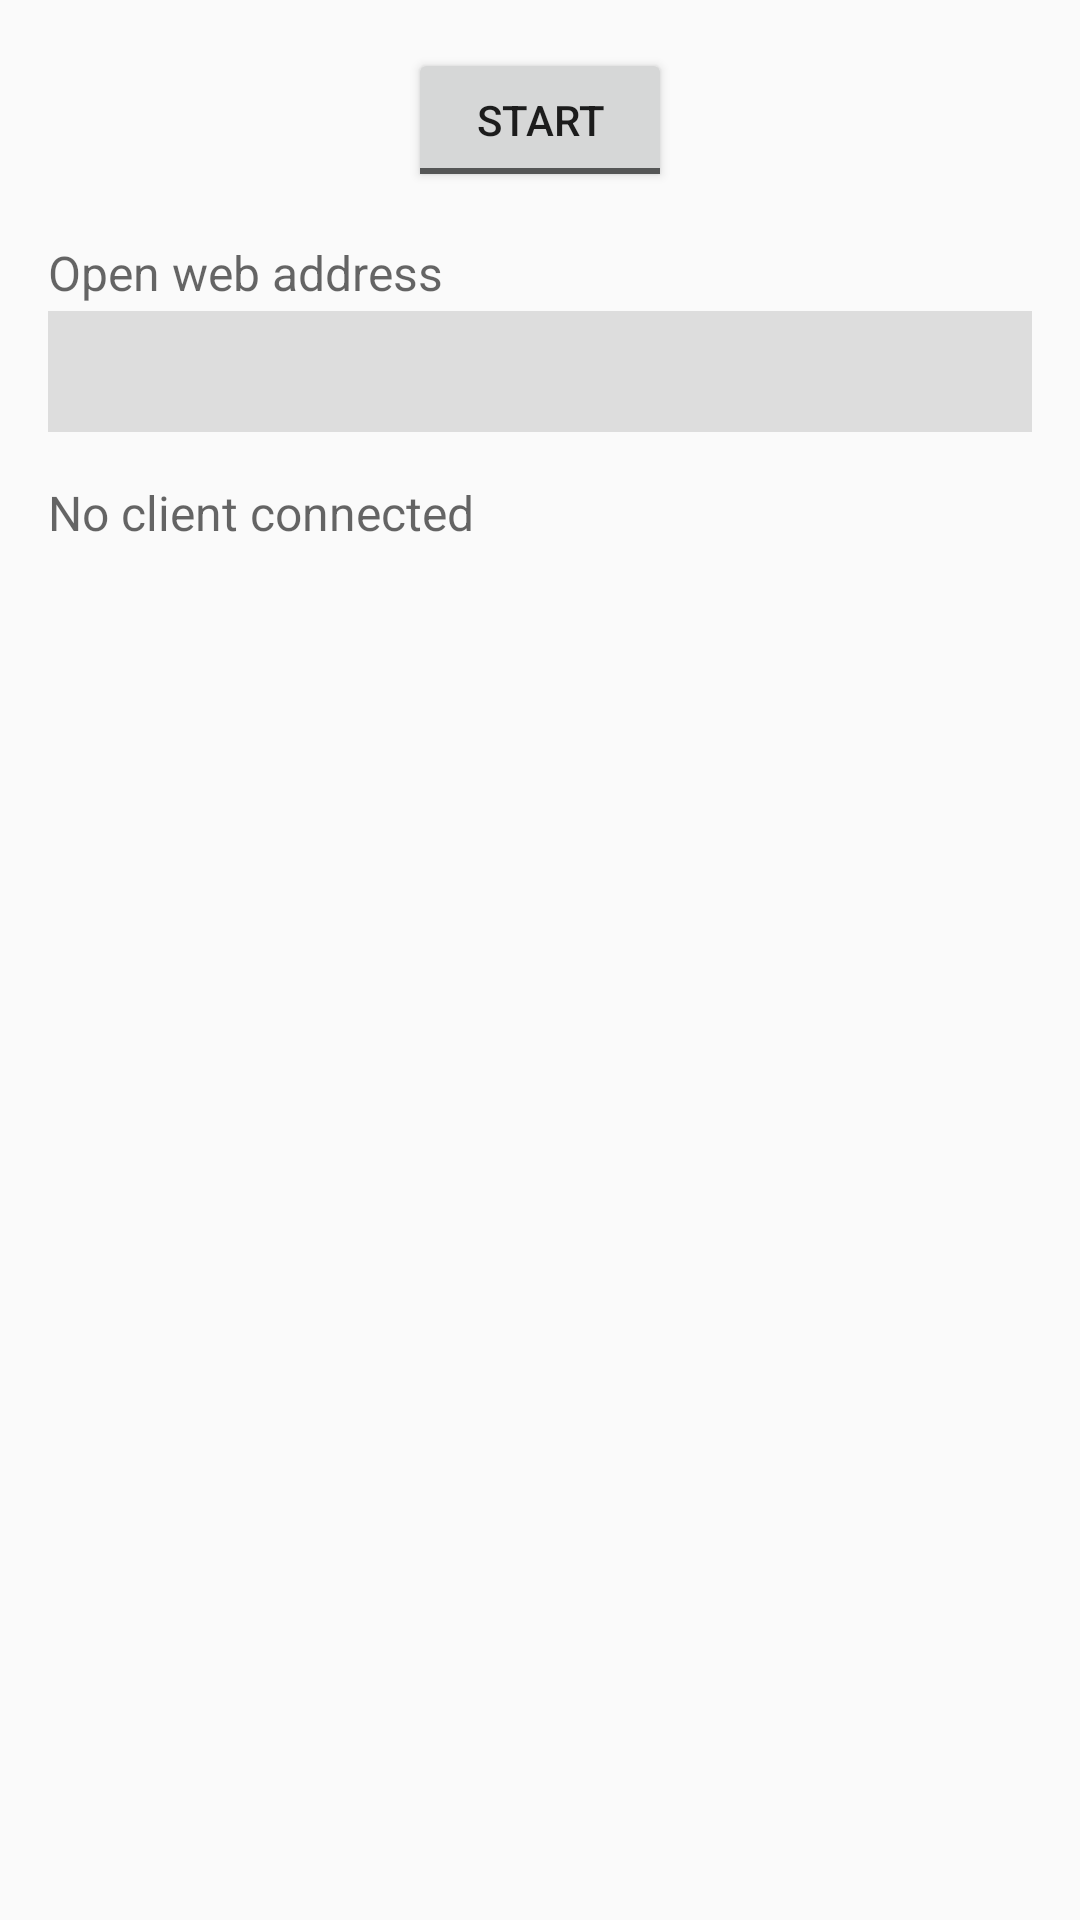

Write the Android layout XML for this screen, with the resource values it uses.
<!-- AndroidManifest.xml: application theme AppTheme -->
<!-- res/layout/main.xml -->
<?xml version="1.0" encoding="utf-8"?>
<ScrollView xmlns:android="http://schemas.android.com/apk/res/android"
    android:id="@+id/scrollView"
    android:layout_width="fill_parent"
    android:layout_height="wrap_content">
    <LinearLayout android:orientation="vertical"
        android:layout_width="fill_parent"
        android:layout_height="wrap_content">
        <ToggleButton android:layout_gravity="center_horizontal"
            android:id="@+id/toggleButton"
            android:layout_width="wrap_content"
            android:layout_height="wrap_content"
            android:layout_marginTop="16.0dip"
            android:textOn="Stop"
            android:textOff="Start"/>
        <TextView android:textAppearance="?android:textAppearanceMedium"
            android:textSize="16.0sp"
            android:id="@+id/serverStatusHeadline"
            android:layout_width="wrap_content"
            android:layout_height="wrap_content"
            android:layout_marginTop="16.0dip"
            android:text="@string/server_status_headline"
            android:layout_marginStart="16.0dip"
            android:layout_marginLeft="16.0dip"/>
        <LinearLayout android:gravity="center_vertical"
            android:orientation="vertical"
            android:id="@+id/serverStatusLayout"
            android:background="@color/server_status_background"
            android:layout_width="fill_parent"
            android:layout_height="fill_parent"
            android:layout_marginLeft="16.0dip"
            android:layout_marginTop="2.0dip"
            android:layout_marginRight="16.0dip"
            android:layout_marginBottom="16.0dip">
            <TextView android:textAppearance="?android:textAppearanceMedium"
                android:layout_gravity="center_vertical"
                android:id="@+id/serverStatus"
                android:layout_width="wrap_content"
                android:layout_height="wrap_content"
                android:layout_marginTop="8.0dip"
                android:layout_marginBottom="8.0dip"
                android:layout_marginStart="8.0dip"
                android:layout_marginLeft="8.0dip"/>
        </LinearLayout>
        <TextView android:textAppearance="?android:textAppearanceMedium"
            android:textSize="16.0sp"
            android:id="@+id/clientStatus"
            android:layout_width="wrap_content"
            android:layout_height="wrap_content"
            android:text="@string/client_not_connected"
            android:layout_marginStart="16.0dip"
            android:layout_marginLeft="16.0dip"/>
        <TextView android:textAppearance="?android:textAppearanceMedium"
            android:textSize="16.0sp"
            android:textColor="@color/client_disconnected"
            android:id="@+id/error"
            android:visibility="gone"
            android:layout_width="wrap_content"
            android:layout_height="wrap_content"
            android:layout_marginLeft="16.0dip"
            android:layout_marginRight="16.0dip"/>
    </LinearLayout>
</ScrollView>
<!-- resources referenced by this layout -->
<resources>
  <color name="client_disconnected">#ffff3333</color>
  <color name="server_status_background">#ffdddddd</color>
  <string name="client_not_connected">No client connected</string>
  <string name="server_status_headline">Open web address</string>
  <style name="AppTheme" parent="@android:style/Theme.Material.Light.DarkActionBar">
          <item name="android:windowAnimationStyle">@null</item>
      </style>
</resources>
